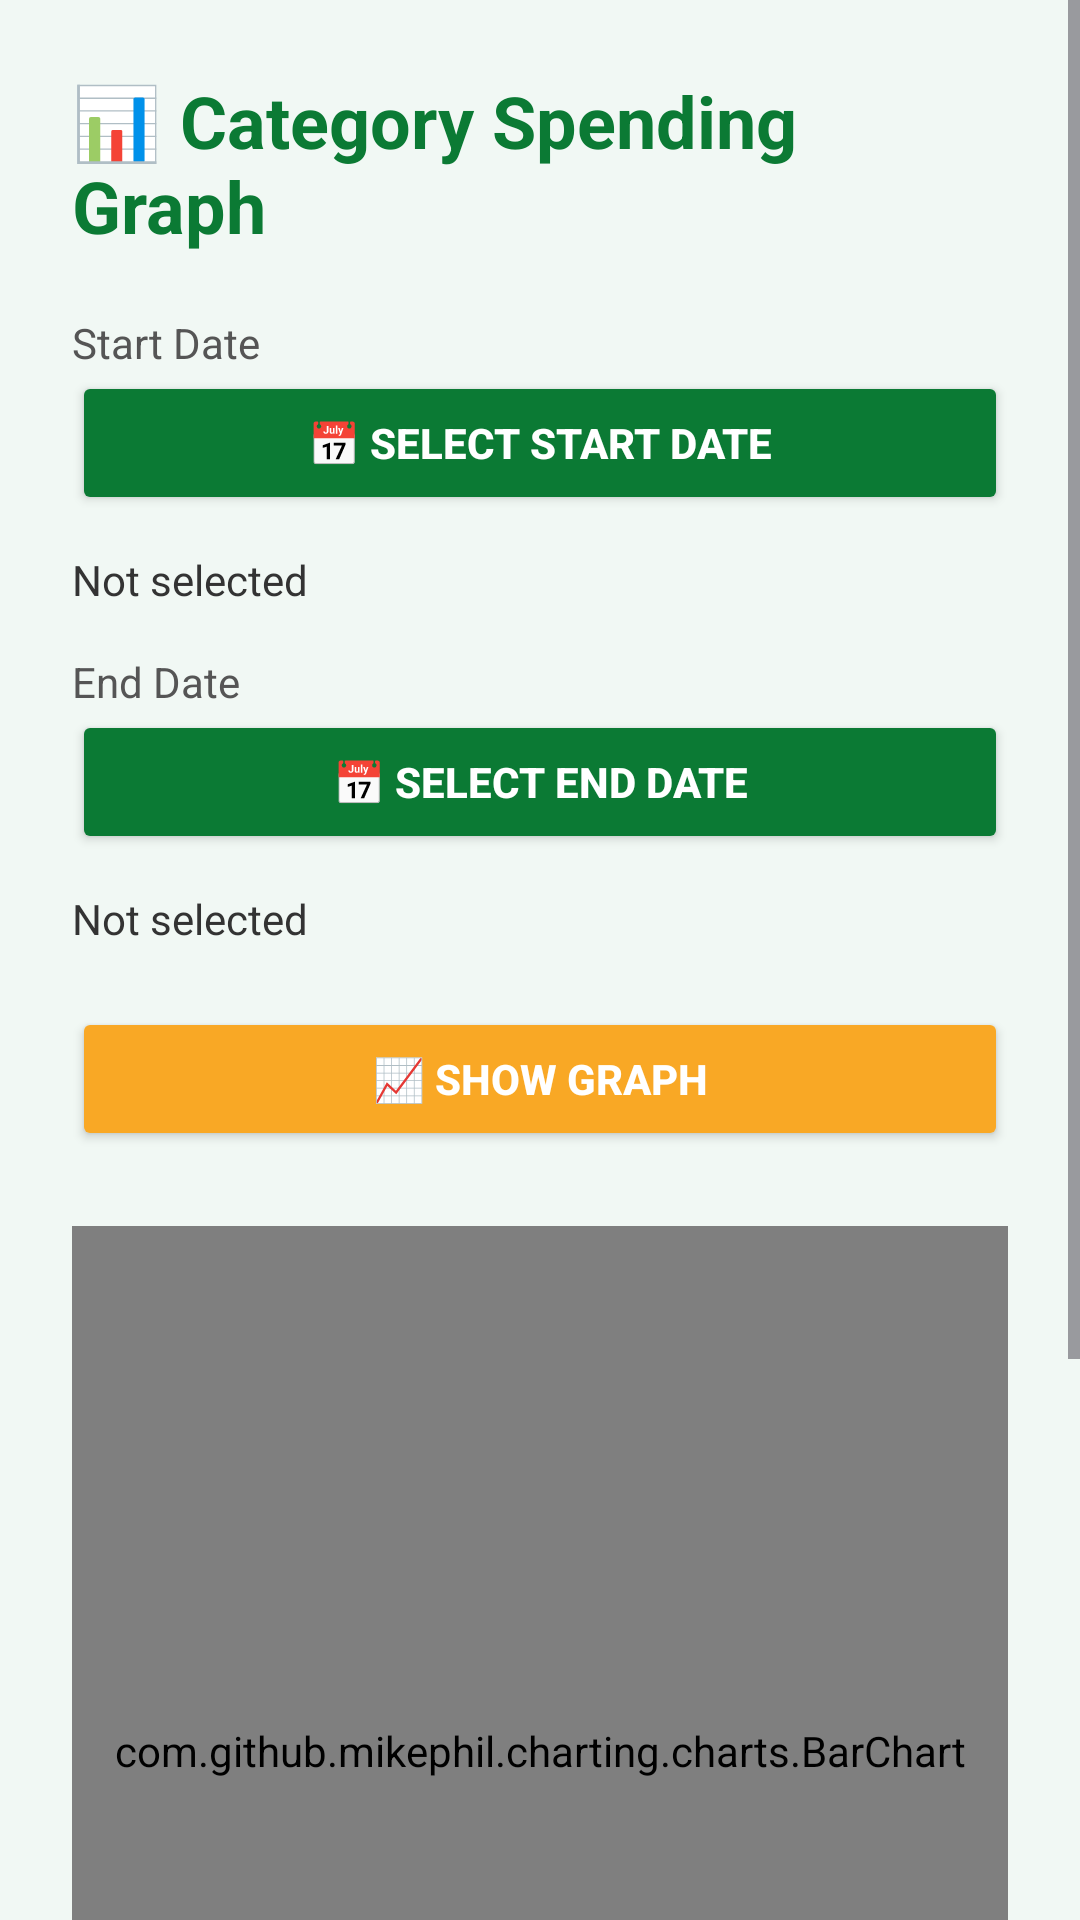

Here is an Android app screen rendered from its layout file. Give the layout XML and the strings, colors and styles it references.
<!-- AndroidManifest.xml: application theme Theme.SmartBudgetTracker -->
<!-- res/layout/activity_category_summary.xml -->
<?xml version="1.0" encoding="utf-8"?>
<ScrollView xmlns:android="http://schemas.android.com/apk/res/android"
    android:layout_width="match_parent"
    android:layout_height="match_parent"
    android:background="#F1F8F4">

    <LinearLayout
        android:layout_width="match_parent"
        android:layout_height="wrap_content"
        android:orientation="vertical"
        android:padding="24dp">

        <TextView
            android:layout_width="match_parent"
            android:layout_height="wrap_content"
            android:text="📊 Category Spending Graph"
            android:textSize="24sp"
            android:textStyle="bold"
            android:textColor="#0B7A34"
            android:layout_marginBottom="20dp" />

        
        <TextView
            android:layout_width="wrap_content"
            android:layout_height="wrap_content"
            android:text="Start Date"
            android:textSize="14sp"
            android:textColor="#555555" />

        <Button
            android:id="@+id/btnStartDate"
            android:layout_width="match_parent"
            android:layout_height="wrap_content"
            android:text="📅 Select Start Date"
            android:textColor="#FFFFFF"
            android:textStyle="bold"
            android:backgroundTint="#0B7A34"
            android:layout_marginBottom="12dp" />

        <TextView
            android:id="@+id/tvSelectedStartDate"
            android:layout_width="wrap_content"
            android:layout_height="wrap_content"
            android:text="Not selected"
            android:textSize="14sp"
            android:textColor="#333333"
            android:layout_marginBottom="15dp" />

        
        <TextView
            android:layout_width="wrap_content"
            android:layout_height="wrap_content"
            android:text="End Date"
            android:textSize="14sp"
            android:textColor="#555555" />

        <Button
            android:id="@+id/btnEndDate"
            android:layout_width="match_parent"
            android:layout_height="wrap_content"
            android:text="📅 Select End Date"
            android:textColor="#FFFFFF"
            android:textStyle="bold"
            android:backgroundTint="#0B7A34"
            android:layout_marginBottom="12dp" />

        <TextView
            android:id="@+id/tvSelectedEndDate"
            android:layout_width="wrap_content"
            android:layout_height="wrap_content"
            android:text="Not selected"
            android:textSize="14sp"
            android:textColor="#333333"
            android:layout_marginBottom="20dp" />

        
        <Button
            android:id="@+id/btnShowGraph"
            android:layout_width="match_parent"
            android:layout_height="wrap_content"
            android:text="📈 Show Graph"
            android:textColor="#FFFFFF"
            android:textStyle="bold"
            android:backgroundTint="#F9A825"
            android:layout_marginBottom="25dp" />

        
        <com.github.mikephil.charting.charts.BarChart
            android:id="@+id/barChart"
            android:layout_width="match_parent"
            android:layout_height="350dp"
            android:layout_marginBottom="25dp" />

        
        <TextView
            android:layout_width="match_parent"
            android:layout_height="wrap_content"
            android:text="🟡 Dashed line = Min Goal | 🔴 Dashed line = Max Goal"
            android:textSize="13sp"
            android:textColor="#666666"
            android:gravity="center"
            android:layout_marginBottom="10dp" />

        
        <TextView
            android:id="@+id/tvGraphSummary"
            android:layout_width="match_parent"
            android:layout_height="wrap_content"
            android:text="💡 Graph will appear here"
            android:textSize="16sp"
            android:textColor="#333333"
            android:padding="16dp"
            android:background="#FFFFFF" />

    </LinearLayout>
</ScrollView>
<!-- resources referenced by this layout -->
<resources>
  <style name="Theme.SmartBudgetTracker" parent="Base.Theme.SmartBudgetTracker" />
  <style name="Base.Theme.SmartBudgetTracker" parent="Theme.Material3.DayNight.NoActionBar">
          
          
      </style>
</resources>
